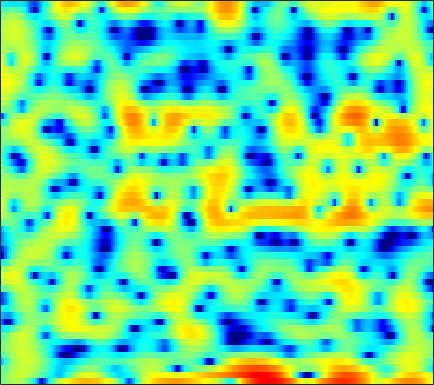

Data behind this chart, as committed beside it:
-0.70815, -0.37439, 0.15084, 0.69998, 1.0413, 1.4346, 1.6578, 1.7274, 1.6895, 1.4666, 1.0403, 0.583, -0.21306, -1.2773, -2.3443, -4.161, -6.6521, -9.161, -13.756, -16.459, -11.773, -8.4467, -5.2485, -2.9101
-1.231, -0.6707, 0.1318, 0.8939, 1.41, 1.985, 2.419, 2.647, 2.827, 2.866, 2.763, 2.598, 2.265, 1.82, 1.425, 0.8349, 0.1905, -0.3164, -0.9937, -1.67, -2.356, -2.889, -3.647, -4.483
-2.005, -1.505, -0.7881, -0.07587, 0.4274, 1.048, 1.581, 1.915, 2.261, 2.496, 2.615, 2.626, 2.542, 2.351, 2.142, 1.776, 1.316, 0.9127, 0.2982, -0.3998, -1.192, -1.844, -2.777, -3.772
-7.954, -5.893, -3.728, -2.034, -0.9909, 0.1588, 1.081, 1.636, 2.215, 2.63, 2.894, 2.997, 3.014, 2.907, 2.745, 2.425, 1.99, 1.594, 0.9816, 0.2707, -0.5274, -1.178, -2.096, -3.054
-2.546, -1.867, -0.9589, -0.08907, 0.513, 1.231, 1.841, 2.222, 2.618, 2.894, 3.043, 3.075, 3.008, 2.818, 2.594, 2.18, 1.642, 1.155, 0.3908, -0.5115, -1.571, -2.476, -3.851, -5.453
-0.6057, -0.1793, 0.3865, 0.9352, 1.316, 1.773, 2.163, 2.401, 2.63, 2.759, 2.782, 2.728, 2.555, 2.272, 1.988, 1.512, 0.9351, 0.438, -0.3109, -1.159, -2.106, -2.884, -4.019, -5.277
-1.047, -0.495, 0.2135, 0.8693, 1.311, 1.825, 2.243, 2.49, 2.717, 2.826, 2.799, 2.687, 2.411, 1.994, 1.592, 0.9402, 0.1745, -0.4535, -1.318, -2.158, -2.9, -3.36, -3.844, -4.203
-3.074, -2.074, -0.9347, 0.03486, 0.6716, 1.411, 2.038, 2.427, 2.825, 3.072, 3.145, 3.073, 2.787, 2.255, 1.674, 0.6147, -0.8312, -2.232, -4.627, -7.742, -10.95, -11.46, -8.99, -6.194
-5.944, -5.465, -4.869, -4.179, -3.543, -2.523, -1.429, -0.6269, 0.3346, 1.112, 1.654, 1.906, 2.02, 1.867, 1.573, 0.9438, 0.03515, -0.8262, -2.161, -3.527, -4.445, -4.484, -3.637, -2.248
-9.796, -11.6, -15.38, -20.81, -18.61, -12.3, -8.114, -5.879, -3.647, -2.011, -0.8421, -0.2039, 0.3659, 0.6691, 0.7481, 0.6972, 0.5215, 0.348, 0.1162, -0.04308, -0.05344, 0.05729, 0.3739, 0.8568
-7.09, -7.78, -8.538, -8.776, -8.389, -7.149, -5.505, -4.279, -2.801, -1.583, -0.6432, -0.1197, 0.3367, 0.545, 0.5486, 0.3748, 0.04488, -0.2649, -0.6851, -0.9978, -1.085, -0.9564, -0.5081, 0.2089
-5.122, -5.113, -4.819, -4.236, -3.649, -2.726, -1.74, -1.012, -0.1153, 0.6286, 1.178, 1.44, 1.551, 1.398, 1.084, 0.3605, -0.77, -1.949, -4.081, -7.04, -10.29, -10.51, -7.146, -3.703
-11.88, -11.65, -9.437, -6.758, -4.965, -2.979, -1.394, -0.4327, 0.6002, 1.352, 1.841, 2.033, 2.074, 1.845, 1.493, 0.7833, -0.2252, -1.19, -2.734, -4.381, -5.558, -5.615, -4.458, -2.626
-11.5, -11.2, -8.877, -6.138, -4.342, -2.385, -0.8748, 0.01595, 0.9017, 1.502, 1.849, 1.958, 1.937, 1.72, 1.454, 0.9851, 0.422, -0.02734, -0.6166, -1.109, -1.428, -1.496, -1.356, -0.9713
-2.3, -1.898, -1.22, -0.4098, 0.1968, 0.9454, 1.571, 1.935, 2.247, 2.354, 2.274, 2.093, 1.723, 1.24, 0.8269, 0.2304, -0.3876, -0.8472, -1.464, -2.082, -2.684, -3.077, -3.445, -3.527
1.5, 1.938, 2.47, 2.914, 3.193, 3.46, 3.571, 3.531, 3.295, 2.83, 2.111, 1.414, 0.2757, -0.9998, -1.953, -3.054, -3.8, -4.162, -4.565, -5.156, -6.24, -7.597, -10.5, -15.1
2.358, 2.809, 3.321, 3.713, 3.921, 4.065, 4.021, 3.832, 3.354, 2.547, 1.329, 0.07959, -2.219, -5.618, -9.426, -18.11, -16.01, -11.17, -7.905, -6.415, -5.987, -6.182, -6.805, -7.322
0.3644, 0.8372, 1.447, 2.013, 2.374, 2.742, 2.94, 2.96, 2.776, 2.32, 1.572, 0.7997, -0.4982, -2.047, -3.197, -4.331, -4.603, -4.274, -3.553, -2.884, -2.426, -2.212, -2.044, -1.949
-4.717, -4.054, -2.951, -1.75, -0.8821, 0.1327, 0.9484, 1.42, 1.839, 2.05, 2.056, 1.954, 1.714, 1.415, 1.178, 0.9127, 0.7295, 0.6455, 0.5868, 0.5327, 0.4284, 0.3127, 0.0592, -0.3042
-17.97, -14.25, -9.705, -6.436, -4.563, -2.581, -1.063, -0.1661, 0.7776, 1.474, 1.974, 2.237, 2.471, 2.605, 2.648, 2.654, 2.613, 2.551, 2.412, 2.2, 1.89, 1.568, 1.001, 0.2417
-13.2, -11.89, -9.491, -7.094, -5.503, -3.692, -2.202, -1.275, -0.2523, 0.5585, 1.196, 1.577, 1.978, 2.275, 2.45, 2.618, 2.715, 2.742, 2.705, 2.576, 2.336, 2.061, 1.564, 0.8665
-9.024, -8.284, -7.074, -5.782, -4.823, -3.632, -2.598, -1.927, -1.174, -0.5785, -0.1113, 0.1904, 0.5448, 0.864, 1.097, 1.396, 1.671, 1.848, 2.048, 2.169, 2.204, 2.169, 2.012, 1.734
-9.75, -8.272, -6.519, -5.104, -4.222, -3.28, -2.614, -2.268, -1.999, -1.925, -1.948, -1.993, -1.983, -1.793, -1.524, -0.9972, -0.3625, 0.1298, 0.7481, 1.284, 1.723, 1.991, 2.255, 2.437
-8.626, -6.577, -4.675, -3.361, -2.686, -2.151, -1.962, -2.069, -2.556, -3.438, -4.777, -6.078, -7.87, -8.555, -7.722, -5.689, -3.698, -2.449, -1.147, -0.1346, 0.6699, 1.175, 1.811, 2.395
-1.473, -1.137, -0.7543, -0.5168, -0.4706, -0.5737, -0.8793, -1.275, -2.085, -3.331, -5.264, -7.339, -11.14, -13.46, -11.28, -7.544, -5.057, -3.844, -2.867, -2.378, -2.039, -1.711, -0.9409, 0.1847
2.615, 2.127, 1.408, 0.5814, -0.051, -0.7956, -1.351, -1.57, -1.694, -1.85, -2.073, -2.272, -2.529, -2.641, -2.595, -2.448, -2.436, -2.717, -3.666, -5.648, -9.331, -13.52, -12.04, -5.926
3.771, 2.762, 1.005, -1.374, -3.694, -7.5, -9.543, -7.812, -4.745, -2.498, -1.016, -0.2843, 0.3322, 0.6329, 0.7101, 0.5723, 0.1616, -0.3604, -1.377, -2.74, -4.231, -4.998, -4.732, -3.209
3.522, 2.627, 1.071, -0.9116, -2.721, -5.192, -6.288, -5.42, -3.365, -1.472, -0.07529, 0.6797, 1.357, 1.731, 1.825, 1.732, 1.4, 1.032, 0.3978, -0.2943, -0.984, -1.404, -1.766, -1.84
2.91, 2.573, 2.014, 1.376, 0.9173, 0.4364, 0.2234, 0.2572, 0.5222, 0.9416, 1.362, 1.641, 1.908, 2.024, 1.982, 1.78, 1.379, 0.9486, 0.1946, -0.7589, -1.924, -2.907, -4.355, -5.764
1.997, 2.082, 2.099, 2.015, 1.933, 1.822, 1.756, 1.735, 1.769, 1.852, 1.96, 2.035, 2.096, 2.077, 1.985, 1.738, 1.312, 0.8434, -0.01014, -1.225, -2.839, -4.463, -7.38, -11.97
1.06, 1.373, 1.592, 1.664, 1.634, 1.534, 1.395, 1.311, 1.24, 1.229, 1.312, 1.414, 1.58, 1.736, 1.829, 1.836, 1.685, 1.44, 0.9013, 0.09629, -1.005, -2.031, -3.661, -5.388
0.4642, 0.6735, 0.6951, 0.4941, 0.2189, -0.2607, -0.8146, -1.217, -1.661, -1.848, -1.686, -1.318, -0.5988, 0.2262, 0.8165, 1.488, 1.959, 2.167, 2.236, 2.098, 1.725, 1.337, 0.7016, 0.008848
-0.3397, -0.5634, -1.114, -1.952, -2.745, -3.999, -5.509, -6.864, -8.988, -10.99, -10.96, -9.043, -5.904, -3.196, -1.585, 0.1308, 1.405, 2.105, 2.751, 3.105, 3.226, 3.187, 2.997, 2.658
-1.601, -2.324, -3.574, -5.22, -6.651, -8.748, -10.76, -12.2, -14.16, -16.3, -15.89, -12.66, -8.158, -4.694, -2.693, -0.5963, 0.9584, 1.834, 2.693, 3.232, 3.534, 3.612, 3.566, 3.356
-2.174, -3.027, -4.679, -7.116, -9.754, -15.31, -26.43, -21.13, -14.23, -10.58, -7.999, -6.256, -4.086, -2.122, -0.835, 0.6288, 1.749, 2.401, 3.024, 3.416, 3.577, 3.576, 3.422, 3.148
-1.632, -1.907, -2.671, -3.851, -4.917, -6.403, -7.238, -7.048, -5.842, -4.219, -2.611, -1.522, -0.2391, 0.8345, 1.525, 2.227, 2.727, 2.965, 3.108, 3.087, 2.907, 2.694, 2.3, 1.792
-0.8869, -0.5335, -0.32, -0.303, -0.361, -0.4052, -0.3344, -0.1538, 0.2488, 0.7702, 1.316, 1.714, 2.145, 2.443, 2.558, 2.526, 2.314, 2.028, 1.518, 0.8737, 0.2048, -0.3057, -0.9587, -1.661
0.009481, 0.4096, 0.8661, 1.252, 1.503, 1.835, 2.15, 2.382, 2.668, 2.9, 3.06, 3.105, 3.039, 2.785, 2.421, 1.733, 0.7187, -0.2498, -1.804, -3.556, -5.235, -6.234, -7.04, -7.367
0.07082, 0.2523, 0.6628, 1.23, 1.707, 2.305, 2.837, 3.161, 3.493, 3.706, 3.786, 3.729, 3.489, 2.996, 2.438, 1.366, -0.1915, -1.763, -4.645, -8.898, -16.04, -24.58, -17.61, -13.73
-3.814, -3.871, -2.568, -0.801, 0.3945, 1.622, 2.516, 2.981, 3.416, 3.7, 3.837, 3.867, 3.78, 3.496, 3.137, 2.354, 1.22, 0.09237, -1.818, -4.134, -6.51, -7.857, -8.71, -9.085
-11.04, -11.41, -5.989, -2.574, -0.9855, 0.2695, 0.8497, 1.022, 1.051, 1.067, 1.237, 1.519, 1.983, 2.419, 2.624, 2.675, 2.469, 2.143, 1.512, 0.7701, -0.03657, -0.6227, -1.309, -1.942
-0.03673, -0.4161, -0.5235, -0.4522, -0.506, -0.9234, -1.926, -3.148, -5.494, -8.087, -8.002, -6.008, -3.225, -1.153, -0.06266, 0.9651, 1.556, 1.792, 1.9, 1.838, 1.675, 1.52, 1.287, 1.059
2.356, 2.05, 1.605, 1.048, 0.4719, -0.5902, -2.124, -3.718, -6.53, -9.592, -9.759, -7.671, -4.838, -2.768, -1.636, -0.5528, 0.1755, 0.5559, 0.9075, 1.111, 1.232, 1.28, 1.286, 1.262
2.958, 2.931, 2.743, 2.371, 1.979, 1.289, 0.4416, -0.2611, -1.184, -1.921, -2.271, -2.3, -2.126, -1.858, -1.649, -1.444, -1.261, -1.127, -0.9304, -0.6943, -0.4543, -0.2908, -0.1076, -0.003324
3.307, 3.567, 3.691, 3.602, 3.421, 3.053, 2.56, 2.135, 1.518, 0.874, 0.2075, -0.3076, -1.039, -1.841, -2.505, -3.4, -4.182, -4.55, -4.597, -4.15, -3.46, -2.93, -2.334, -1.959
3.924, 4.184, 4.336, 4.312, 4.191, 3.927, 3.552, 3.204, 2.644, 1.951, 1.079, 0.2844, -1.018, -2.718, -4.36, -7.223, -11.27, -14.79, -14.64, -10.56, -7.538, -5.987, -4.601, -3.803
4.386, 4.353, 4.21, 3.991, 3.803, 3.537, 3.262, 3.031, 2.651, 2.133, 1.425, 0.7223, -0.4963, -2.106, -3.603, -6.064, -8.877, -10.65, -11, -9.337, -7.487, -6.346, -5.209, -4.461
4.37, 3.853, 3.064, 2.285, 1.838, 1.548, 1.614, 1.797, 2.045, 2.146, 2.005, 1.712, 1.054, 0.1268, -0.7265, -1.986, -3.244, -4.078, -4.905, -5.36, -5.43, -5.259, -4.812, -4.218
4.088, 2.873, 0.6289, -2.482, -5.082, -5.8, -2.919, -0.8125, 1.195, 2.417, 3.021, 3.155, 2.963, 2.412, 1.787, 0.7126, -0.6363, -1.809, -3.577, -5.575, -7.389, -8.046, -7.336, -5.532
3.219, 2.167, 0.1764, -2.533, -4.599, -5.117, -2.716, -0.7952, 1.155, 2.419, 3.099, 3.295, 3.199, 2.718, 2.13, 1.026, -0.4642, -1.89, -4.35, -7.849, -13.42, -18.88, -13.69, -8.187
2.058, 1.853, 1.436, 1.002, 0.779, 0.7489, 1.029, 1.362, 1.83, 2.18, 2.34, 2.296, 2.014, 1.469, 0.8918, -0.0965, -1.317, -2.359, -3.867, -5.36, -6.539, -6.973, -6.763, -5.833
1.516, 1.77, 1.991, 2.128, 2.196, 2.279, 2.356, 2.403, 2.415, 2.333, 2.133, 1.886, 1.406, 0.759, 0.1523, -0.7896, -1.876, -2.754, -3.954, -5.067, -5.959, -6.369, -6.483, -6.077
1.526, 1.96, 2.408, 2.726, 2.893, 3.024, 3.061, 3.027, 2.891, 2.647, 2.271, 1.905, 1.296, 0.5383, -0.128, -1.169, -2.383, -3.436, -5.038, -6.862, -8.847, -10.22, -11.07, -10.11
1.541, 2.032, 2.56, 2.942, 3.143, 3.289, 3.301, 3.219, 2.999, 2.655, 2.183, 1.744, 1.06, 0.2462, -0.4372, -1.478, -2.695, -3.761, -5.489, -7.822, -11.23, -15.24, -22.36, -15.15
0.9702, 1.511, 2.099, 2.53, 2.74, 2.883, 2.861, 2.739, 2.436, 1.969, 1.372, 0.8355, 0.03111, -0.8296, -1.494, -2.333, -3.136, -3.696, -4.43, -5.191, -5.889, -6.232, -6.168, -5.331
-0.5397, 0.1261, 0.8046, 1.271, 1.48, 1.598, 1.537, 1.378, 0.9873, 0.3834, -0.4604, -1.234, -2.458, -3.784, -4.733, -5.652, -5.887, -5.656, -5.016, -4.184, -3.33, -2.672, -1.744, -0.7633
-2.971, -2.281, -1.659, -1.306, -1.152, -1.098, -1.183, -1.349, -1.72, -2.317, -3.274, -4.288, -6.207, -9.108, -12.32, -18.47, -16.52, -12.2, -8.271, -5.572, -3.491, -2.171, -0.5959, 0.8264
-5.458, -5.337, -5.35, -5.504, -5.62, -5.737, -5.77, -5.759, -5.714, -5.772, -6.026, -6.503, -7.549, -9.133, -10.56, -12.05, -11.77, -10.54, -8.505, -6.583, -4.704, -3.278, -1.362, 0.4929
